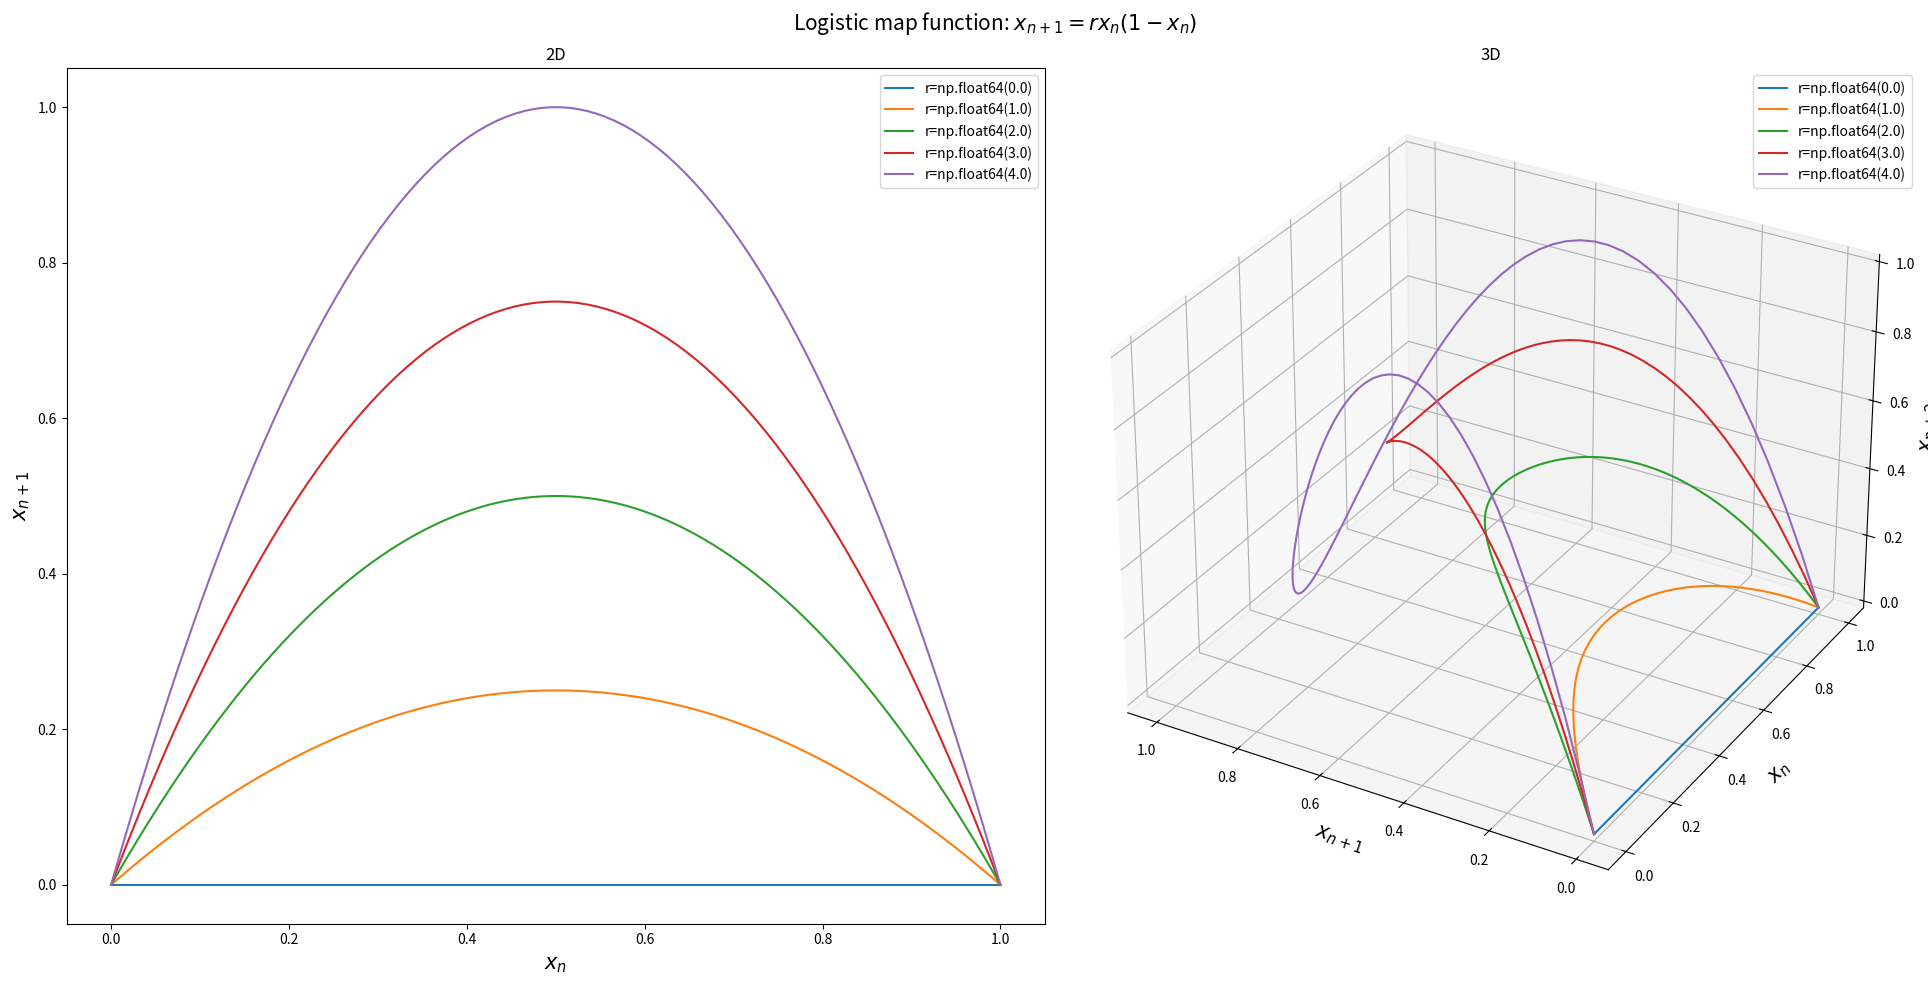
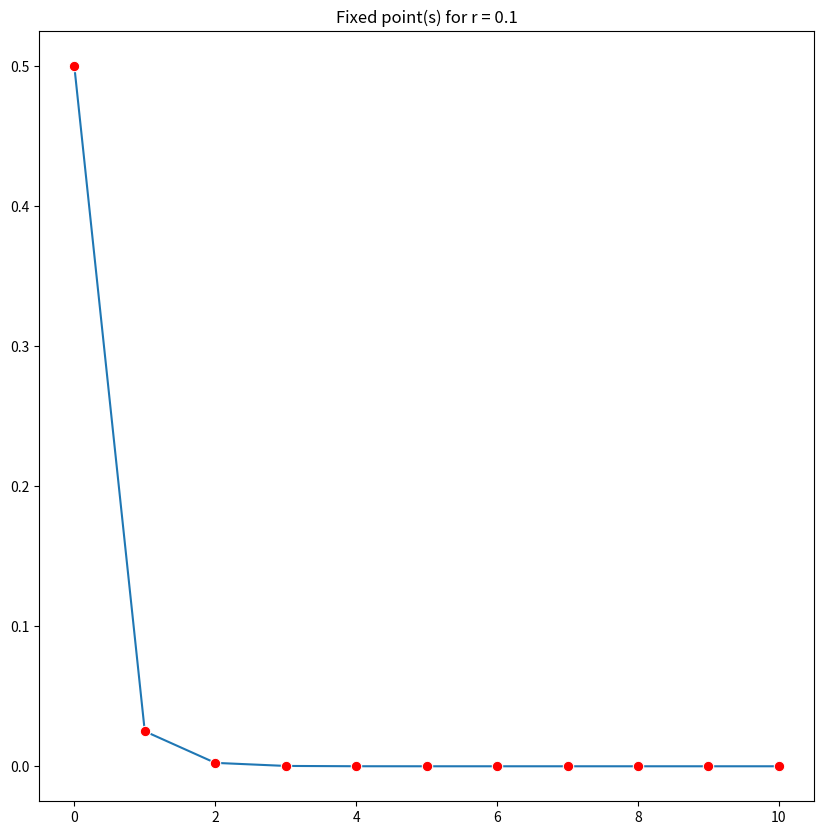

Write the Python code that produced these figures, in order.
"""
File: mapeo_logistico.py
Project: Tareas
File Created: Wednesday, 9th August 2023 5:21:44 pm
[redacted]
-----
Last Modified: Thursday, 10th August 2023 6:31:03 pm
[redacted]
-----
License: MIT License
-----
Description: 
"""


# SECTION - LIBRARIES
import numpy as np
from matplotlib import rc
import matplotlib.pyplot as plt
import seaborn as sns

# !SECTION

# SECTION - MATPLOTLIB LATEX CONFIG
# Use LaTeX throughout the figure for consistency
# rc("font", **{"family": "serif", "serif": ["Computer Modern"], "size": 16})
# rc("text", usetex=True)

# !SECTION


# SECTION - FUNCTIONS
# Logistic mapping equation
def logistic_map_eq(r: float, x_current: float) -> float:
    """Logistic mapping function that describes population growth.

    Args:
        r (float): growth factor.
        x_current (float): current population size.

    Returns:
        x_next (float): next population size.
    """
    x_next = r * x_current * (1 - x_current)
    return x_next


# !SECTION


# SECTION - MAIN
if __name__ == "__main__":
    # SECTION - DEFINITIONS
    # Initial values 
    r_list = np.linspace(start=0, stop=4, num=5)  # Growth rate
    x_current_list = np.linspace(
        start=0, stop=1, num=100
    )  # Current population init values in percentage

    # Function vectorization with numpy
    vlogistic_map_eq = np.vectorize(logistic_map_eq)

    # !SECTION

    # SECTION - 2D & 3D PLOT
    # Logistic mapping function plot for different growth rates
    fig = plt.figure(figsize=(20,10), layout="tight")
    fig.suptitle("Logistic map function: $x_{n+1} = r x_n (1 - x_n)$", size=15)
    ax_0 = fig.add_subplot(1, 2, 1)
    ax_1 = fig.add_subplot(1, 2, 2, projection="3d")

    for idx, r in enumerate(r_list):
        x_next_list = vlogistic_map_eq(
            r=r, x_current=x_current_list
        )  # Next population value in percentage x_{n+1}
        x_next_2_list = vlogistic_map_eq(
            r=r, x_current=x_next_list
        )  # x_{n+2}
        # 2D Plot
        sns.lineplot(ax=ax_0, x=x_current_list, y=x_next_list, label=f"{r=}")
        # 3D Plot
        ax_1.plot(x_next_list, x_current_list, x_next_2_list, label=f"{r=}")

    ax_0.set_title("2D")
    ax_0.set_xlabel("$x_n$", size=15)
    ax_0.set_ylabel("$x_{n+1}$", size=15)
    ax_1.legend()
    ax_1.invert_xaxis()
    ax_1.set_title("3D")
    ax_1.set_ylabel("$x_n$", size=15)
    ax_1.set_xlabel("$x_{n+1}$", size=15)
    ax_1.set_zlabel("$x_{n+2}$", size=15)
    plt.savefig("logistic_map_function_plot.png", dpi=300)

    # !SECTION

    # SECTION - FIXED POINTS
    # Fixed points are points where f(x) = x. For example, in the previous plot, 0 is a fixed point.
    # Let's see how does the function looks like after iterating n times.
    x_current = 0.5
    r = 0.1 
    n_iterations = 10 
    x_n_list = [x_current]
    
    for n in range(n_iterations):
        x_next = logistic_map_eq(r=r, x_current=x_current)
        x_n_list.append(x_next)
        x_current = x_next

    plt.figure(figsize=(10,10))
    sns.lineplot(x=[i for i in range(len(x_n_list))], y=x_n_list, marker='.', markersize=15, mfc='r')
    plt.title(f"Fixed point(s) for r = {r}")
    plt.savefig(f"fixed_point_for_r_{r}.png", dpi=300)
    # It approaches 0!